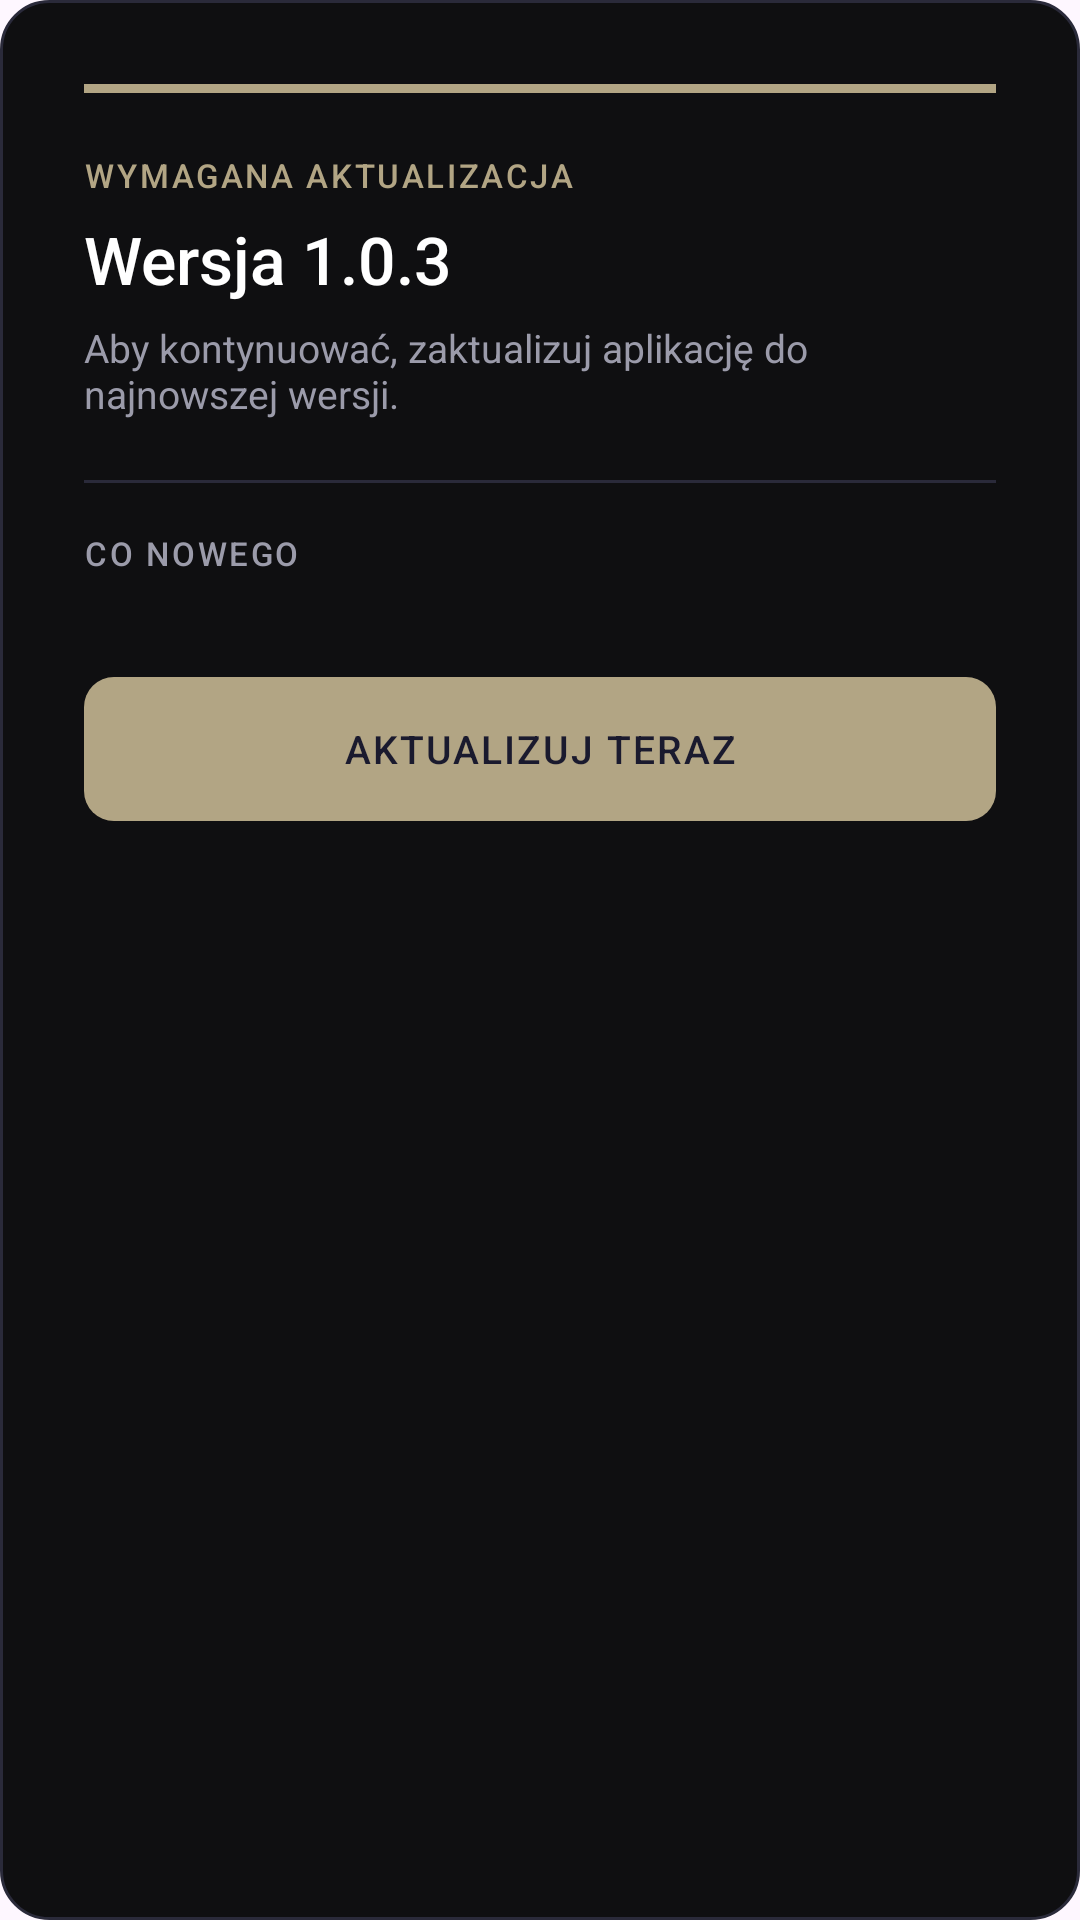

Here is an Android app screen rendered from its layout file. Give the layout XML and the strings, colors and styles it references.
<!-- AndroidManifest.xml: application theme Theme.Vocably -->
<!-- res/layout/dialog_version_update.xml -->
<?xml version="1.0" encoding="utf-8"?>
<androidx.constraintlayout.widget.ConstraintLayout
    xmlns:android="http://schemas.android.com/apk/res/android"
    xmlns:app="http://schemas.android.com/apk/res-auto"
    android:layout_width="match_parent"
    android:layout_height="wrap_content"
    android:layout_margin="24dp"
    android:background="@drawable/bg_dialog_version_update"
    android:padding="28dp">

    <View
        android:id="@+id/accentBar"
        android:layout_width="0dp"
        android:layout_height="3dp"
        android:background="@color/accent_gold"
        app:layout_constraintEnd_toEndOf="parent"
        app:layout_constraintStart_toStartOf="parent"
        app:layout_constraintTop_toTopOf="parent" />

    <TextView
        android:id="@+id/tvUpdateTitle"
        android:layout_width="wrap_content"
        android:layout_height="wrap_content"
        android:layout_marginTop="20dp"
        android:fontFamily="sans-serif-medium"
        android:letterSpacing="0.08"
        android:text="@string/necesary_update"
        android:textColor="@color/accent_gold"
        android:textSize="11sp"
        app:layout_constraintStart_toStartOf="parent"
        app:layout_constraintTop_toBottomOf="@id/accentBar" />

    <TextView
        android:id="@+id/tvUpdateVersion"
        android:layout_width="0dp"
        android:layout_height="wrap_content"
        android:layout_marginTop="6dp"
        android:fontFamily="sans-serif-medium"
        android:text="@string/version"
        android:textColor="#FFFFFF"
        android:textSize="22sp"
        app:layout_constraintEnd_toEndOf="parent"
        app:layout_constraintStart_toStartOf="parent"
        app:layout_constraintTop_toBottomOf="@id/tvUpdateTitle" />

    <TextView
        android:id="@+id/tvUpdateSubtitle"
        android:layout_width="0dp"
        android:layout_height="wrap_content"
        android:layout_marginTop="6dp"
        android:text="@string/version_tracker_update"
        android:textColor="#9B9BAA"
        android:textSize="13sp"
        app:layout_constraintEnd_toEndOf="parent"
        app:layout_constraintStart_toStartOf="parent"
        app:layout_constraintTop_toBottomOf="@id/tvUpdateVersion" />

    <View
        android:id="@+id/divider"
        android:layout_width="0dp"
        android:layout_height="1dp"
        android:layout_marginTop="20dp"
        android:background="#2A2A3A"
        app:layout_constraintEnd_toEndOf="parent"
        app:layout_constraintStart_toStartOf="parent"
        app:layout_constraintTop_toBottomOf="@id/tvUpdateSubtitle" />

    <TextView
        android:id="@+id/tvChangelogLabel"
        android:layout_width="wrap_content"
        android:layout_height="wrap_content"
        android:layout_marginTop="16dp"
        android:fontFamily="sans-serif-medium"
        android:letterSpacing="0.08"
        android:text="@string/version_tracker_new"
        android:textColor="#9B9BAA"
        android:textSize="11sp"
        app:layout_constraintStart_toStartOf="parent"
        app:layout_constraintTop_toBottomOf="@id/divider" />

    <LinearLayout
        android:id="@+id/changelogContainer"
        android:layout_width="0dp"
        android:layout_height="wrap_content"
        android:layout_marginTop="10dp"
        android:orientation="vertical"
        app:layout_constraintEnd_toEndOf="parent"
        app:layout_constraintStart_toStartOf="parent"
        app:layout_constraintTop_toBottomOf="@id/tvChangelogLabel" />

    <TextView
        android:id="@+id/tvUpdateBtn"
        android:layout_width="0dp"
        android:layout_height="48dp"
        android:layout_marginTop="24dp"
        android:background="@drawable/bg_btn_update"
        android:fontFamily="sans-serif-medium"
        android:gravity="center"
        android:letterSpacing="0.05"
        android:text="@string/version_tracker_update_now"
        android:textColor="#1A1A2E"
        android:textSize="13sp"
        app:layout_constraintEnd_toEndOf="parent"
        app:layout_constraintStart_toStartOf="parent"
        app:layout_constraintTop_toBottomOf="@id/changelogContainer" />

    <View
        android:id="@+id/bypassTrigger"
        android:layout_width="0dp"
        android:layout_height="28dp"
        android:layout_marginTop="8dp"
        app:layout_constraintEnd_toEndOf="parent"
        app:layout_constraintStart_toStartOf="parent"
        app:layout_constraintTop_toBottomOf="@id/tvUpdateBtn" />

    <LinearLayout
        android:id="@+id/bypassPanel"
        android:layout_width="0dp"
        android:layout_height="wrap_content"
        android:layout_marginTop="4dp"
        android:orientation="horizontal"
        android:visibility="gone"
        app:layout_constraintEnd_toEndOf="parent"
        app:layout_constraintStart_toStartOf="parent"
        app:layout_constraintTop_toBottomOf="@id/bypassTrigger">

        <com.google.android.material.textfield.TextInputLayout
            android:layout_width="0dp"
            android:layout_height="wrap_content"
            android:layout_weight="1"
            style="@style/Widget.MaterialComponents.TextInputLayout.OutlinedBox.Dense">

            <com.google.android.material.textfield.TextInputEditText
                android:id="@+id/etBypassKey"
                android:layout_width="match_parent"
                android:layout_height="wrap_content"
                android:hint="@string/version_tracker_key"
                android:inputType="textPassword"
                android:textColor="#FFFFFF"
                android:textColorHint="#9B9BAA"
                android:textSize="13sp" />

        </com.google.android.material.textfield.TextInputLayout>

        <TextView
            android:id="@+id/tvBypassConfirm"
            android:layout_width="wrap_content"
            android:layout_height="wrap_content"
            android:layout_gravity="center_vertical"
            android:layout_marginStart="10dp"
            android:background="@drawable/bg_btn_bypass"
            android:fontFamily="sans-serif-medium"
            android:paddingHorizontal="16dp"
            android:paddingVertical="10dp"
            android:text="@string/ok"
            android:textColor="#F5C842"
            android:textSize="13sp" />

    </LinearLayout>

</androidx.constraintlayout.widget.ConstraintLayout>
<!-- resources referenced by this layout -->
<resources>
  <color name="accent_gold">#B2A584</color>
  <!-- drawable bg_btn_bypass (drawable) -->
  <?xml version="1.0" encoding="utf-8"?>
  <shape xmlns:android="http://schemas.android.com/apk/res/android">
      <solid android:color="#1E1E2E" />
      <corners android:radius="8dp" />
      <stroke android:width="1dp" android:color="@color/accent_gold" />
  </shape>
  <!-- drawable bg_btn_update (drawable) -->
  <?xml version="1.0" encoding="utf-8"?>
  <shape xmlns:android="http://schemas.android.com/apk/res/android">
      <solid android:color="@color/accent_gold" />
      <corners android:radius="10dp" />
  </shape>
  <!-- drawable bg_dialog_version_update (drawable) -->
  <?xml version="1.0" encoding="utf-8"?>
  <shape xmlns:android="http://schemas.android.com/apk/res/android">
      <solid android:color="@color/bg_primary" />
      <corners android:radius="16dp" />
      <stroke android:width="1dp" android:color="#2A2A3A" />
  </shape>
  <string name="necesary_update">WYMAGANA AKTUALIZACJA</string>
  <string name="ok">OK</string>
  <string name="version">Wersja 1.0.3</string>
  <string name="version_tracker_key">Klucz dostępu</string>
  <string name="version_tracker_new">CO NOWEGO</string>
  <string name="version_tracker_update">Aby kontynuować, zaktualizuj aplikację do najnowszej wersji.</string>
  <string name="version_tracker_update_now">AKTUALIZUJ TERAZ</string>
  <style name="Theme.Vocably" parent="Base.Theme.Vocably" />
  <color name="bg_primary">#0F0F11</color>
  <style name="Base.Theme.Vocably" parent="Theme.Material3.DayNight.NoActionBar">
          
          
      </style>
</resources>
